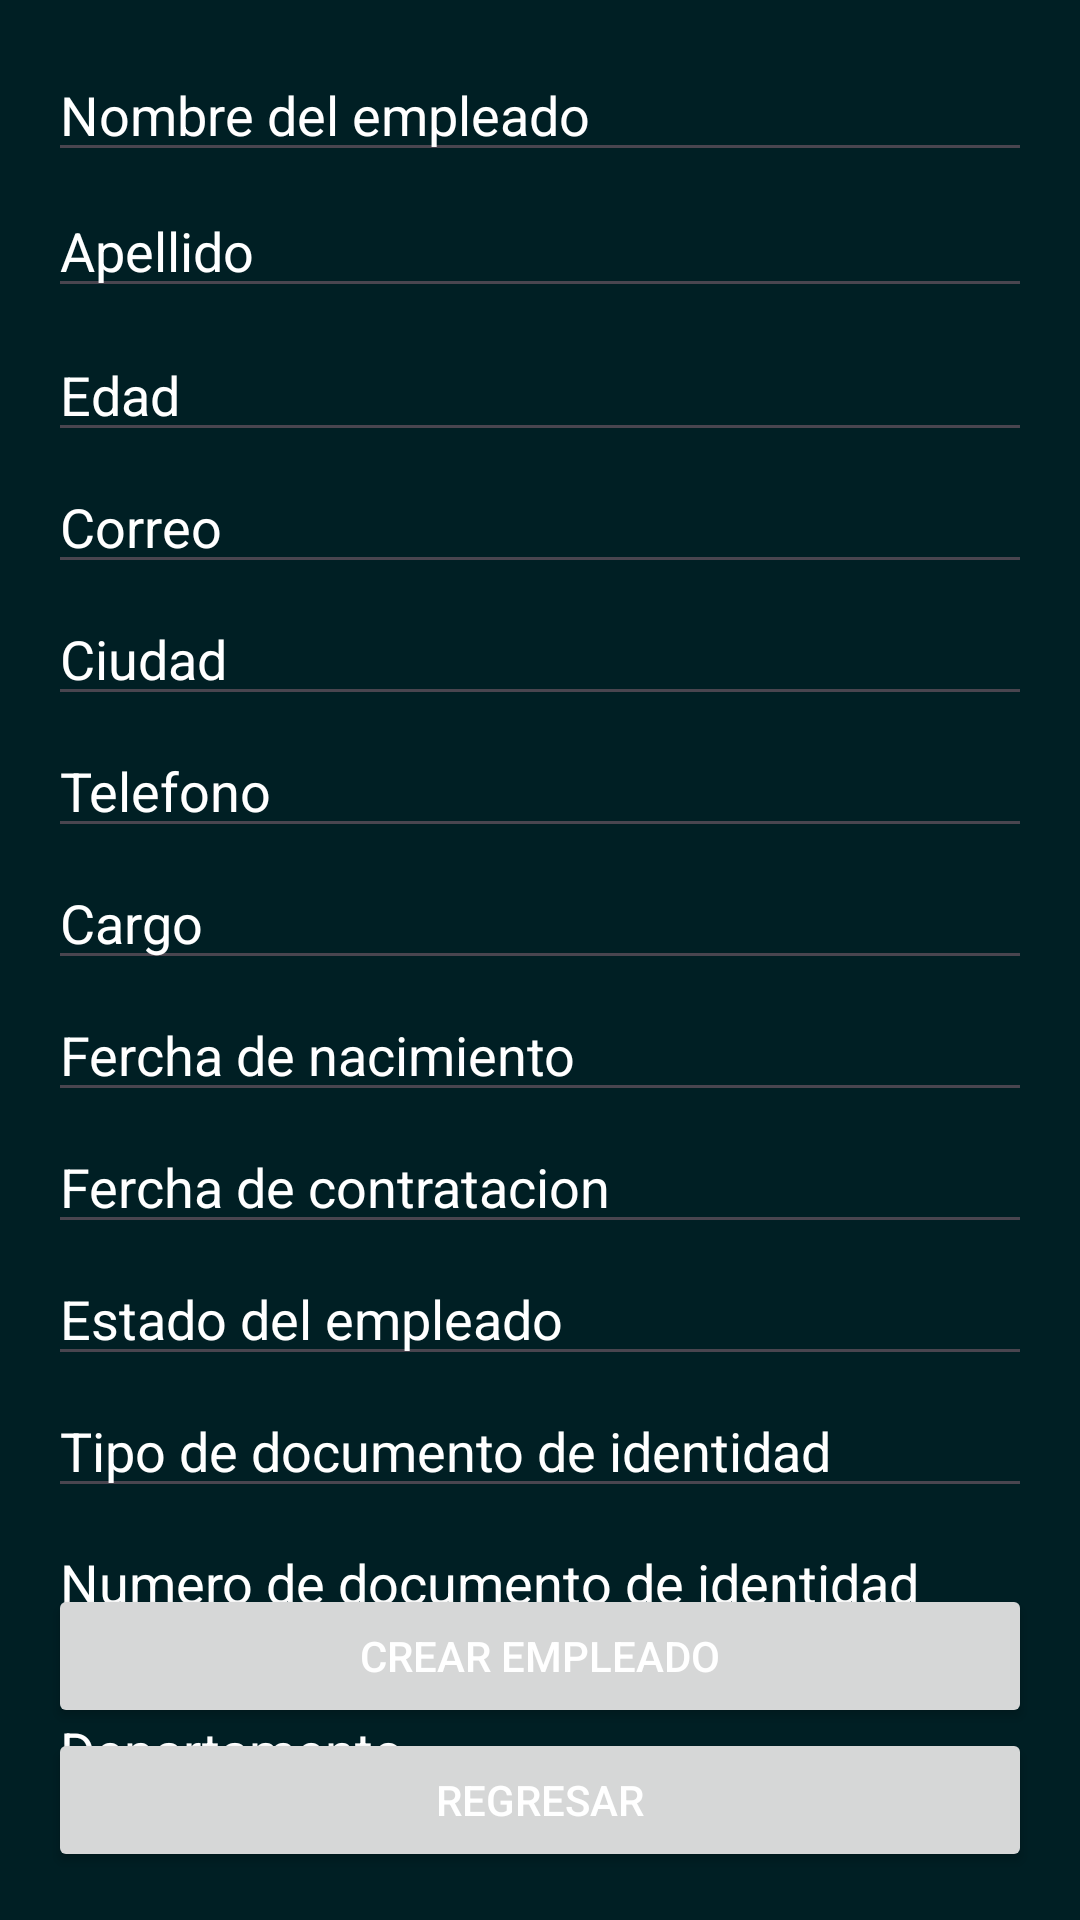

Layout XML and referenced resources for this Android screen:
<!-- AndroidManifest.xml: application theme Theme.AndroidXFirebase -->
<!-- res/layout/activity_create_empleado.xml -->
<?xml version="1.0" encoding="utf-8"?>
<androidx.constraintlayout.widget.ConstraintLayout xmlns:android="http://schemas.android.com/apk/res/android"
    xmlns:app="http://schemas.android.com/apk/res-auto"
    android:id="@+id/main"
    android:layout_width="match_parent"
    android:layout_height="match_parent"
    android:background="@color/md_theme_onPrimaryContainer"
    android:padding="16dp">

    <EditText
        android:id="@+id/editTextEmail"
        android:layout_width="0dp"
        android:layout_height="wrap_content"
        android:layout_marginTop="96dp"
        android:hint="Correo"
        android:textColor="@color/white"
        android:textColorHighlight="@color/white"
        android:textColorHint="@color/white"
        android:textColorLink="@color/white"
        android:inputType="textEmailAddress"
        app:layout_constraintEnd_toEndOf="parent"
        app:layout_constraintHorizontal_bias="0.0"
        app:layout_constraintStart_toStartOf="parent"
        app:layout_constraintTop_toBottomOf="@id/editTextEmpleadoname" />

    <EditText
        android:id="@+id/editTextEmpleadoname"
        android:layout_width="0dp"
        android:layout_height="wrap_content"
        android:hint="Nombre del empleado"
        android:textColor="@color/white"
        android:textColorHighlight="@color/white"
        android:textColorHint="@color/white"
        android:textColorLink="@color/white"
        android:inputType="text"
        app:layout_constraintEnd_toEndOf="parent"
        app:layout_constraintStart_toStartOf="parent"
        app:layout_constraintTop_toTopOf="parent" />


    <EditText
        android:id="@+id/editTextApellido"
        android:layout_width="0dp"
        android:layout_height="wrap_content"
        android:layout_marginTop="4dp"
        android:hint="Apellido"
        android:textColor="@color/white"
        android:textColorHighlight="@color/white"
        android:textColorHint="@color/white"
        android:textColorLink="@color/white"
        android:inputType="textEmailAddress"
        app:layout_constraintEnd_toEndOf="parent"
        app:layout_constraintHorizontal_bias="0.0"
        app:layout_constraintStart_toStartOf="parent"
        app:layout_constraintTop_toBottomOf="@id/editTextEmpleadoname" />

    <EditText
        android:id="@+id/editTextEdad"
        android:layout_width="0dp"
        android:layout_height="wrap_content"
        android:layout_marginTop="52dp"
        android:hint="Edad"
        android:textColor="@color/white"
        android:textColorHighlight="@color/white"
        android:textColorHint="@color/white"
        android:textColorLink="@color/white"
        android:inputType="textEmailAddress"
        app:layout_constraintEnd_toEndOf="parent"
        app:layout_constraintHorizontal_bias="0.0"
        app:layout_constraintStart_toStartOf="parent"
        app:layout_constraintTop_toBottomOf="@id/editTextEmpleadoname" />

    <EditText
        android:id="@+id/editTextDireccion"
        android:layout_width="0dp"
        android:layout_height="wrap_content"
        android:layout_marginTop="140dp"
        android:hint="Ciudad"
        android:textColor="@color/white"
        android:textColorHighlight="@color/white"
        android:textColorHint="@color/white"
        android:textColorLink="@color/white"
        android:inputType="textEmailAddress"
        app:layout_constraintEnd_toEndOf="parent"
        app:layout_constraintHorizontal_bias="0.0"
        app:layout_constraintStart_toStartOf="parent"
        app:layout_constraintTop_toBottomOf="@id/editTextEmpleadoname" />

    <EditText
        android:id="@+id/editTextTelefono"
        android:layout_width="0dp"
        android:layout_height="wrap_content"
        android:layout_marginTop="184dp"
        android:hint="Telefono"
        android:textColor="@color/white"
        android:textColorHighlight="@color/white"
        android:textColorHint="@color/white"
        android:textColorLink="@color/white"
        android:inputType="textEmailAddress"
        app:layout_constraintEnd_toEndOf="parent"
        app:layout_constraintHorizontal_bias="0.0"
        app:layout_constraintStart_toStartOf="parent"
        app:layout_constraintTop_toBottomOf="@id/editTextEmpleadoname" />

    <EditText
        android:id="@+id/editTextCargo"
        android:layout_width="0dp"
        android:layout_height="wrap_content"
        android:layout_marginTop="228dp"
        android:hint="Cargo"
        android:textColor="@color/white"
        android:textColorHighlight="@color/white"
        android:textColorHint="@color/white"
        android:textColorLink="@color/white"
        android:inputType="textEmailAddress"
        app:layout_constraintEnd_toEndOf="parent"
        app:layout_constraintHorizontal_bias="0.0"
        app:layout_constraintStart_toStartOf="parent"
        app:layout_constraintTop_toBottomOf="@id/editTextEmpleadoname" />

    <EditText
        android:id="@+id/editTextFnacimiento"
        android:layout_width="0dp"
        android:layout_height="wrap_content"
        android:layout_marginTop="272dp"
        android:hint="Fercha de nacimiento"
        android:textColor="@color/white"
        android:textColorHighlight="@color/white"
        android:textColorHint="@color/white"
        android:textColorLink="@color/white"
        android:inputType="textEmailAddress"
        app:layout_constraintEnd_toEndOf="parent"
        app:layout_constraintHorizontal_bias="0.0"
        app:layout_constraintStart_toStartOf="parent"
        app:layout_constraintTop_toBottomOf="@id/editTextEmpleadoname" />

    <EditText
        android:id="@+id/editTextFcontratacion"
        android:layout_width="0dp"
        android:layout_height="wrap_content"
        android:layout_marginTop="316dp"
        android:hint="Fercha de contratacion"
        android:textColor="@color/white"
        android:textColorHighlight="@color/white"
        android:textColorHint="@color/white"
        android:textColorLink="@color/white"
        android:inputType="textEmailAddress"
        app:layout_constraintEnd_toEndOf="parent"
        app:layout_constraintHorizontal_bias="0.0"
        app:layout_constraintStart_toStartOf="parent"
        app:layout_constraintTop_toBottomOf="@id/editTextEmpleadoname" />


    <EditText
        android:id="@+id/editTextEstado"
        android:layout_width="0dp"
        android:layout_height="wrap_content"
        android:layout_marginTop="360dp"
        android:hint="Estado del empleado"
        android:textColor="@color/white"
        android:textColorHighlight="@color/white"
        android:textColorHint="@color/white"
        android:textColorLink="@color/white"
        android:inputType="textEmailAddress"
        app:layout_constraintEnd_toEndOf="parent"
        app:layout_constraintHorizontal_bias="0.0"
        app:layout_constraintStart_toStartOf="parent"
        app:layout_constraintTop_toBottomOf="@id/editTextEmpleadoname" />

    <EditText
        android:id="@+id/editTextTipoDocumento"
        android:layout_width="0dp"
        android:layout_height="wrap_content"
        android:layout_marginTop="404dp"
        android:hint="Tipo de documento de identidad"
        android:textColor="@color/white"
        android:textColorHighlight="@color/white"
        android:textColorHint="@color/white"
        android:textColorLink="@color/white"
        android:inputType="textEmailAddress"
        app:layout_constraintEnd_toEndOf="parent"
        app:layout_constraintHorizontal_bias="0.0"
        app:layout_constraintStart_toStartOf="parent"
        app:layout_constraintTop_toBottomOf="@id/editTextEmpleadoname" />


    <EditText
        android:id="@+id/editTextNumeroDocumento"
        android:layout_width="0dp"
        android:layout_height="wrap_content"
        android:layout_marginTop="448dp"
        android:hint="Numero de documento de identidad"
        android:textColor="@color/white"
        android:textColorHighlight="@color/white"
        android:textColorHint="@color/white"
        android:textColorLink="@color/white"
        android:inputType="textEmailAddress"
        app:layout_constraintEnd_toEndOf="parent"
        app:layout_constraintHorizontal_bias="0.0"
        app:layout_constraintStart_toStartOf="parent"
        app:layout_constraintTop_toBottomOf="@id/editTextEmpleadoname" />

    <EditText
        android:id="@+id/editTextDepartamento"
        android:layout_width="0dp"
        android:layout_height="wrap_content"
        android:layout_marginTop="504dp"
        android:hint="Departamento"
        android:textColor="@color/white"
        android:textColorHighlight="@color/white"
        android:textColorHint="@color/white"
        android:textColorLink="@color/white"
        android:inputType="textEmailAddress"
        app:layout_constraintEnd_toEndOf="parent"
        app:layout_constraintHorizontal_bias="0.0"
        app:layout_constraintStart_toStartOf="parent"
        app:layout_constraintTop_toBottomOf="@id/editTextEmpleadoname" />

    <Button
        android:id="@+id/buttonCreateEmpleado"
        android:layout_width="0dp"
        android:layout_height="wrap_content"
        android:text="Crear Empleado"
        android:textColor="@color/white"
        android:textColorHighlight="@color/white"
        android:textColorHint="@color/white"
        android:textColorLink="@color/white"
        app:layout_constraintBottom_toTopOf="@id/buttonReturnU"
        app:layout_constraintEnd_toEndOf="parent"
        app:layout_constraintStart_toStartOf="parent" />


    <Button
        android:id="@+id/buttonReturnU"
        android:layout_width="0dp"
        android:layout_height="wrap_content"
        android:text="Regresar"
        android:textColor="@color/white"
        android:textColorHighlight="@color/white"
        android:textColorHint="@color/white"
        android:textColorLink="@color/white"
        app:layout_constraintBottom_toBottomOf="parent"
        app:layout_constraintEnd_toEndOf="parent"
        app:layout_constraintStart_toStartOf="parent" />

</androidx.constraintlayout.widget.ConstraintLayout>
<!-- resources referenced by this layout -->
<resources>
  <color name="md_theme_onPrimaryContainer">#001F24</color>
  <color name="white">#FFFFFFFF</color>
  <style name="Theme.AndroidXFirebase" parent="Base.Theme.AndroidXFirebase" />
  <style name="Base.Theme.AndroidXFirebase" parent="Theme.Material3.DayNight.NoActionBar">
          
          
      </style>
</resources>
